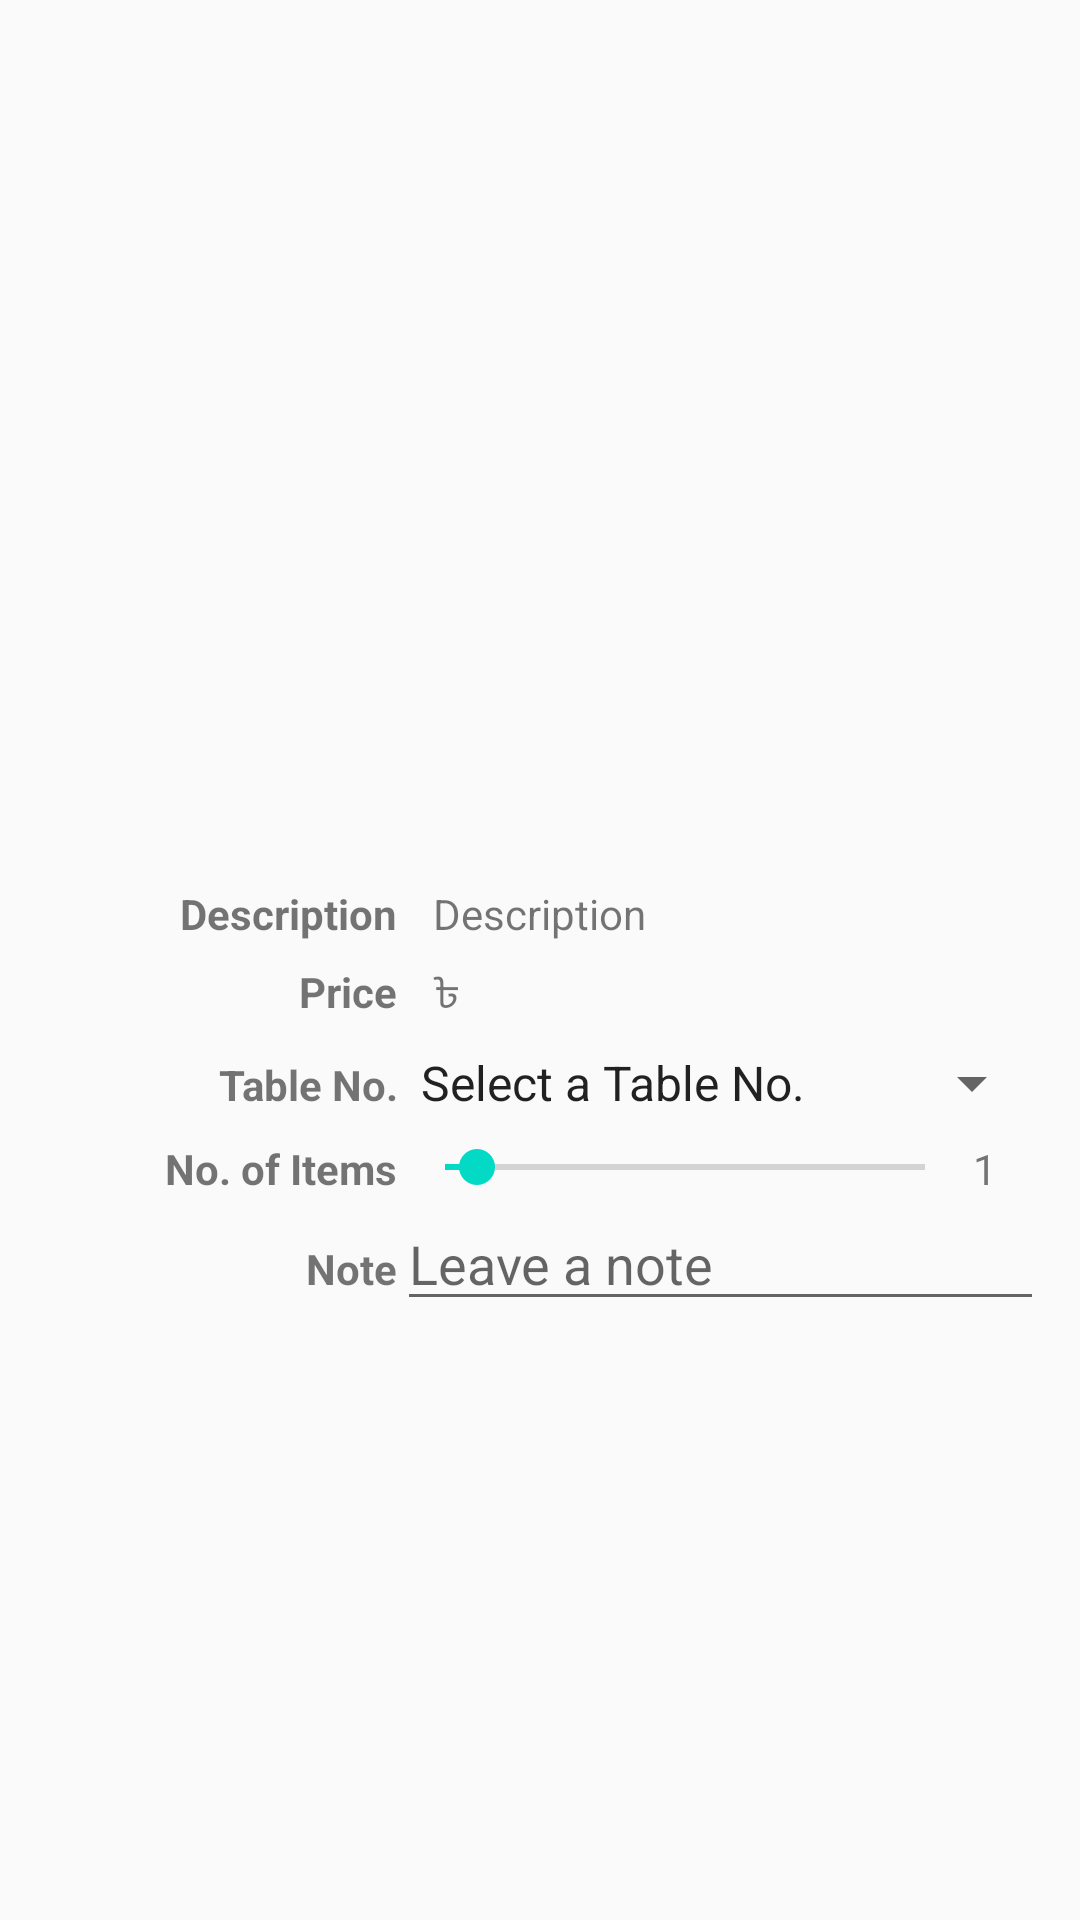

Reconstruct the res/layout file that produces this screen, plus the resources it refers to.
<!-- AndroidManifest.xml: application theme AppTheme -->
<!-- res/layout/food_menu_item_dialog.xml -->
<?xml version="1.0" encoding="utf-8"?>
<LinearLayout xmlns:android="http://schemas.android.com/apk/res/android"
    xmlns:app="http://schemas.android.com/apk/res-auto"
    xmlns:tools="http://schemas.android.com/tools"
    android:layout_width="match_parent"
    android:layout_height="wrap_content"
    android:orientation="vertical"
    android:padding="@dimen/padding_image">

    <ImageView
        android:id="@+id/food_menu_item_dialog_image"
        android:layout_width="match_parent"
        android:layout_height="276dp"
        android:contentDescription="@string/image"
        tools:srcCompat="@tools:sample/backgrounds/scenic" />

    <TableLayout
        android:layout_width="match_parent"
        android:layout_height="match_parent">

        <TableRow
            android:layout_width="match_parent"
            android:layout_height="match_parent"
            android:layout_marginTop="@dimen/field_margin_top">

            <TextView
                android:layout_width="@dimen/label_width"
                android:layout_height="wrap_content"
                android:layout_weight="1"
                android:text="@string/description"
                android:textAlignment="textEnd"
                android:textStyle="bold" />

            <TextView
                android:id="@+id/food_menu_item_dialog_description"
                android:layout_width="match_parent"
                android:layout_height="wrap_content"
                android:layout_weight="10"
                android:paddingLeft="12dp"
                android:paddingRight="12dp"
                android:text="@string/description" />
        </TableRow>

        <TableRow
            android:layout_width="match_parent"
            android:layout_height="match_parent"
            android:layout_marginTop="@dimen/field_margin_top">

            <TextView
                android:layout_width="@dimen/label_width"
                android:layout_height="wrap_content"
                android:layout_weight="1"
                android:text="@string/price"
                android:textAlignment="textEnd"
                android:textStyle="bold" />

            <TextView
                android:id="@+id/food_menu_item_dialog_price"
                android:layout_width="match_parent"
                android:layout_height="wrap_content"
                android:layout_weight="10"
                android:paddingLeft="12dp"
                android:paddingRight="12dp"
                android:text="@string/currency" />
        </TableRow>

        <TableRow
            android:layout_width="match_parent"
            android:layout_height="match_parent"
            android:layout_marginTop="@dimen/field_margin_top">

            <TextView
                android:id="@+id/food_menu_table_label"
                android:layout_width="@dimen/label_width"
                android:layout_height="wrap_content"
                android:layout_weight="1"
                android:text="@string/table_no"
                android:textAlignment="textEnd"
                android:textStyle="bold" />

            <Spinner
                android:id="@+id/food_menu_item_dialog_table"
                android:layout_width="match_parent"
                android:layout_height="wrap_content"
                android:layout_weight="10"
                android:entries="@array/table_nos"
                android:spinnerMode="dialog" />

        </TableRow>

        <TableRow
            android:layout_width="match_parent"
            android:layout_height="match_parent"
            android:layout_marginTop="@dimen/field_margin_top">

            <TextView
                android:layout_width="@dimen/label_width"
                android:layout_height="wrap_content"
                android:layout_weight="1"
                android:text="@string/item_count"
                android:textAlignment="textEnd"
                android:textStyle="bold" />

            <LinearLayout
                android:layout_width="match_parent"
                android:layout_height="match_parent"
                android:layout_weight="10"
                android:orientation="horizontal">

                <SeekBar
                    android:id="@+id/food_menu_item_dialog_count"
                    android:layout_width="match_parent"
                    android:layout_height="wrap_content"
                    android:layout_weight="1"
                    android:max="15"
                    android:progress="1" />

                <TextView
                    android:id="@+id/food_menu_item_dialog_counter"
                    android:layout_width="match_parent"
                    android:layout_height="wrap_content"
                    android:layout_marginEnd="@dimen/fab_margin"
                    android:layout_weight="8"
                    android:text="@string/num1" />
            </LinearLayout>

        </TableRow>

        <TableRow
            android:layout_width="match_parent"
            android:layout_height="match_parent">

            <TextView
                android:layout_width="@dimen/label_width"
                android:layout_height="wrap_content"
                android:layout_weight="1"
                android:text="@string/note"
                android:textAlignment="textEnd"
                android:textStyle="bold" />

            <EditText
                android:id="@+id/food_menu_item_dialog_note"
                android:layout_width="wrap_content"
                android:layout_height="wrap_content"
                android:layout_weight="10"
                android:autofillHints=""
                android:ems="10"
                android:gravity="start|top"
                android:hint="@string/note_ex"
                android:inputType="textMultiLine" />
        </TableRow>
    </TableLayout>

</LinearLayout>
<!-- resources referenced by this layout -->
<resources>
  <array name="table_nos">
          <item>Select a Table No.</item>
          <item>Table 1</item>
          <item>Table 2</item>
          <item>Table 3</item>
          <item>Table 4</item>
      </array>
  <dimen name="fab_margin">16dp</dimen>
  <dimen name="field_margin_top">7dp</dimen>
  <dimen name="label_width">120dp</dimen>
  <dimen name="padding_image">12dp</dimen>
  <string name="currency">৳</string>
  <string name="description">Description</string>
  <string name="image">Image</string>
  <string name="item_count">No. of Items</string>
  <string name="note">Note</string>
  <string name="note_ex">Leave a note</string>
  <string name="num1">1</string>
  <string name="price">Price</string>
  <string name="table_no">Table No.</string>
  <style name="AppTheme" parent="Theme.AppCompat.Light.DarkActionBar">
          
          <item name="colorPrimary">@color/colorPrimary</item>
          <item name="colorPrimaryDark">@color/colorPrimaryDark</item>
          <item name="colorAccent">@color/colorAccent</item>
      </style>
  <color name="colorPrimary">#6200EE</color>
  <color name="colorPrimaryDark">#3700B3</color>
  <color name="colorAccent">#03DAC5</color>
</resources>
